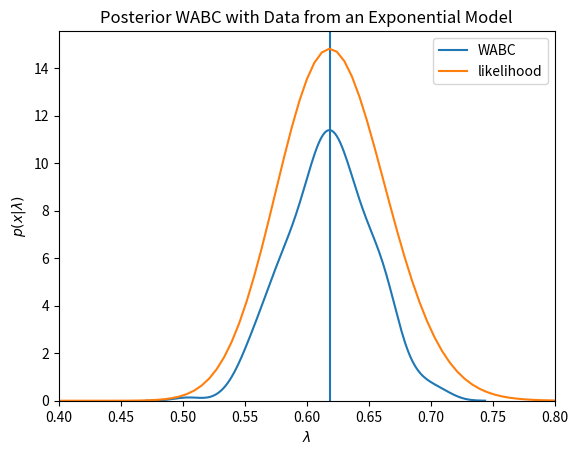

Recreate this plot in Python. (Note: this script raises an exception after producing the figure.)

import numpy as np
import matplotlib.pyplot as plt
import scipy.stats
import seaborn as sns

#1 Sample from an exponential
def get_exponential_data(lamb, size=None):
	return np.random.exponential(scale=1/lamb, size=size)

def get_mle(d):

	mean = sum(d)/len(d)
	mle = 1/mean
	return mle

def get_likelihood(d, lamb):
	return lamb**(len(d)) * np.exp(-1*lamb*sum(d))

def get_log_likelihood(d, lamb):
	return len(d)*np.log(lamb) - lamb*sum(d)

def plot_likelihood_function(d):

	lambs = np.linspace(0.4,1, 100)
	ls = []

	for lamb in lambs:
		l = get_likelihood(d, lamb)
		ls.append(l)


	
	ls = np.array(ls)

	bar_width = 0.6/100

	area = 0
	for i in range(100):
		area += lambs[i] * ls[i]
	# Noralise it
	ls = ls/(area*bar_width)


	mle = get_mle(d)
	print("mle is {}".format(mle))
	plt.axvline(mle)

	plt.xlabel("$\lambda$")
	plt.ylabel("$p(x|\lambda)$")

	plt.plot(lambs, ls, label="likelihood")
	#plt.show()




def wabc_smc_gaussian_kernel_exponential(x):

	n_particles = 1024
	survival_fraction = 0.1
	min_lamb=0.1
	max_lamb=5
	n_data = len(x)

	# 1A. Get particles by sampling from prior
	# Prior is uniform across minimum and maxmimum
	theta_0s = np.random.uniform(low=min_lamb, high=max_lamb, size=n_particles)

	ds = []
	# 1B Get distances by generating data from particles
	for k in range(n_particles):
		theta_k = theta_0s[k]
		z_k = get_exponential_data(theta_k, n_data)
		d_k = scipy.stats.wasserstein_distance(x, z_k)
		ds.append(d_k)

	print(theta_0s)
	print(ds)

	#1C, 2A and 2B Select tolerance and successful particles
	a_k, d_k, epsilon_k = extract_successful_trials(theta_0s, ds, survival_fraction*n_particles)

	for run_count in range(20):
		print("Running ", run_count)

		# 2C 
		# Resample from a
		particle_seeds = np.random.choice(a_k, size=n_particles, replace=True)
		current_sd = np.std(a_k/2)
		# Kernel - add some Gaussian noise
		noise = np.random.normal(loc=0, scale=current_sd, size=n_particles)
		thetas = particle_seeds + noise

		# Calculate the distances
		ds = []
		for k in range(n_particles):
			theta_k = thetas[k]
			z_k = get_exponential_data(theta_k, n_data)
			d_k = scipy.stats.wasserstein_distance(x, z_k)
			ds.append(d_k)
		
		a_k, d_k, epsilon_k = extract_successful_trials(thetas, ds, survival_fraction*n_particles)

	plt.hist(a_k)



	print("Successful particless: ", a_k)
	print("Current tolerance: ", epsilon_k)
	print(d_k)




def extract_successful_trials(parameters, distances, required_accepted_parameters=100):
	"""
	Get close trial results, at least as many as "required_accepted_parameters"
	"""
	# Choose a low tolerance to begin
	tolerance = 0.001
	finished = False
	# Keep on expanding the tolerance until we get enough successful trials
	while not finished:
		successes = np.absolute(distances) < tolerance
		success_count = np.count_nonzero(successes)
		if success_count<required_accepted_parameters:
			tolerance = tolerance*1.2
		else:
			finished = True

	successful_parameters = np.array(parameters)[successes]
	successful_distances = np.array(distances)[successes]
	return successful_parameters, successful_distances, tolerance


def wabc_smc_exponential_lee_kernel(x):

	n_particles = 1024
	survival_fraction = 0.2
	min_lamb=0.1
	max_lamb=5
	n_data = len(x)

	# 1A. Get particles by sampling from prior
	# Prior is uniform across minimum and maxmimum
	theta_0s = np.random.uniform(low=min_lamb, high=max_lamb, size=n_particles)

	ds = []
	# 1B Get distances by generating data from particles
	for k in range(n_particles):
		theta_k = theta_0s[k]
		z_k = get_exponential_data(theta_k, n_data)
		d_k = scipy.stats.wasserstein_distance(x, z_k)
		ds.append(d_k)

	#1C, 2A and 2B Select tolerance and successful particles
	a_k, d_k, epsilon_k = extract_successful_trials(theta_0s, ds, survival_fraction*n_particles)


	for run_count in range(9):
		print("Running ", run_count)
		epsilon_k_last = epsilon_k

		d_sum = np.sum(d_k)
		print("D sum is ", d_sum)

		# SD of the data - use for the proposal distribution
		sd_k = np.std(a_k)
		# Posterior function
		pi_k = scipy.stats.gaussian_kde(a_k)
		# 2C 
		# Resample from a

		# Randomly choose ancestors
		thetas = []
		ds = []

		ks = np.random.randint(len(a_k), size=n_particles)
		for k in ks:
			theta_0 = a_k[k]
			d_0 = a_k[k]
			theta, d = rejuvenate_simple_marjoram(theta_0, d_0, sd_k, x, epsilon_k, pi_k)
			thetas.append(theta)
			ds.append(d)


		a_k, d_k, epsilon_k = extract_successful_trials(thetas, ds, survival_fraction*n_particles)

	sns.kdeplot(a_k, label="WABC")

	plt.xlim(0.4, 0.8)


	print("Successful particless: ", a_k)
	print("Current tolerance: ", epsilon_k)
	print(d_k)

def rejuvenate(theta_0, d_0, sd_k, x, epsilon_k, pi_k):

	
	# Step 1
	k_1 = 0
	r = 0
	while r < 2:
		
		theta_1 = np.random.normal(loc=theta_0, scale=sd_k)
		# Hacky - only continue if theta_1>0 - otehrwise it breaks. 
		# SHould cahnge the proposal distribution
		if theta_1 > 0:
			k_1 += 1
			z_1 = get_exponential_data(theta_1, size=len(x))
			d_1 = scipy.stats.wasserstein_distance(x, z_1)
			if d_1 <= epsilon_k:
				r += 1

	# Step 2
	k_2 = 0
	r = 0
	while r < 1:
		
		theta_2 = np.random.normal(loc=theta_1, scale=sd_k)
		# Hacky - only continue if theta_2>0 - otehrwise it breaks. 
		# SHould cahnge the proposal distribution
		if theta_2>0:
			k_2 += 1
			z_2 = get_exponential_data(theta_2, size=len(x))
			d_2 = scipy.stats.wasserstein_distance(z_2, x)
			if d_2 <= epsilon_k:
				r += 1

	hastings_ratio = min(1, pi_k.evaluate(theta_1)/pi_k.evaluate(theta_0) * k_2/(k_1-1))
	u = np.random.uniform()
	if u < hastings_ratio:
		return theta_1, d_1
	else:
		return theta_0, d_0

def rejuvenate_simple(theta_0, d_0, sd_k, x, epsilon_k, pi_k):
	
	# Step 1
	hit = False
	while not hit:
		theta_1 = np.random.normal(loc=theta_0, scale=sd_k)		
		if theta_1 > 0.01:
			z_1 = get_exponential_data(theta_1, size=len(x))
			d_1 = scipy.stats.wasserstein_distance(x, z_1)
			if d_1 < epsilon_k:
				hit=True

	hastings_ratio = min(1,pi_k.evaluate(theta_1)/pi_k.evaluate(theta_0))	

	u = np.random.uniform()
	if u > hastings_ratio:
		return theta_1, d_1
	else:
		return theta_0, d_0

def rejuvenate_simple_marjoram(theta_0, d_0, sd_k, x, epsilon_k, pi_k):
	# Step 1

	theta_1 = -1
	while theta_1 < 0.01:
		theta_1 = np.random.normal(loc=theta_0, scale=sd_k)		

	hastings_ratio = 1	
	u = np.random.uniform()
	if u < hastings_ratio:
		z_1 = get_exponential_data(theta_1, len(x))
		d_1 = scipy.stats.wasserstein_distance(x, z_1)
		if d_1 <= epsilon_k:
			return theta_1, d_1
	
	return theta_0, d_0

def rejuvenate_simple_lee_hastings(theta_0, d_0, sd_k, x, epsilon_k, pi_k):

	theta_1 = -1
	while theta_1 < 0.01:
		theta_1 = np.random.normal(loc=theta_0, scale=sd_k)

	z_1 = get_exponential_data(theta_1, len(x))
	d_1 = scipy.stats.wasserstein_distance(x, z_1)	

	if d_1 < epsilon_k:
		hastings_ratio = min(1, pi_k.evaluate(theta_1)/pi_k.evaluate(theta_0))	
		u = np.random.uniform()	
		if u < hastings_ratio:
			return theta_1, d_1

	return theta_0, d_0

def rejuvenate_simple_lee_one_hit(theta_0, d_0, sd_k, x, epsilon_k, pi_k):

	theta_1 = -1
	while theta_1 < 0.01:
		theta_1 = np.random.normal(loc=theta_0, scale=sd_k)		

	hastings_ratio = min(1, pi_k.evaluate(theta_1)/pi_k.evaluate(theta_0))

	u = np.random.uniform()
	if u < (1-hastings_ratio):
		return theta_0, d_0

	run_count = 0
	while run_count < 50:
		z_1 = get_exponential_data(theta_1, len(x))
		d_1 = scipy.stats.wasserstein_distance(x, z_1)	
		if d_1 < epsilon_k:
			return theta_1, d_1
		x_test = get_exponential_data(theta_0, len(x))
		d_test = scipy.stats.wasserstein_distance(x, x_test)
		if d_test < epsilon_k:
			return theta_0, d_0

	return theta_0, d_0

		


def basic_experiment():

	np.random.seed(9)

	d = get_exponential_data(lamb=0.6, size=200)
	wabc_smc_exponential_lee_kernel(d)
	plot_likelihood_function(d)
	
	plt.title("Posterior WABC with Data from an Exponential Model")
	plt.legend()
	plt.savefig("../plots/images/wabc_exponential_simple_kernel.png")

	plt.show()




if __name__=="__main__":
	basic_experiment()